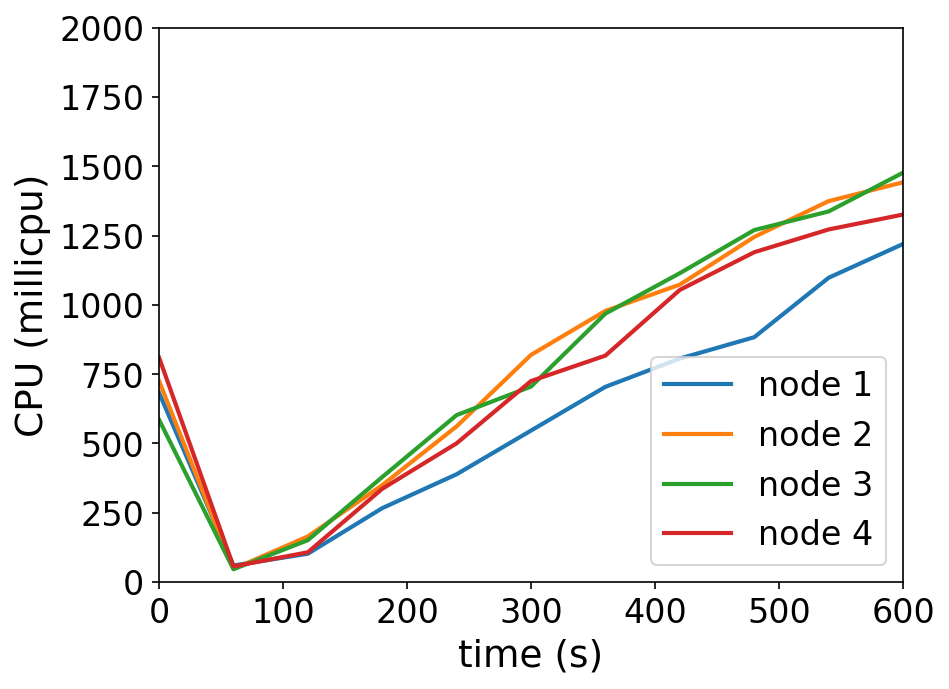

Source data for this figure (header and first rows):
timestamp, ppgcc-m02_pod_amount, ppgcc-m02_memory, ppgcc-m02_cpu, ppgcc-m03_pod_amount, ppgcc-m03_memory, ppgcc-m03_cpu, ppgcc-m04_pod_amount, ppgcc-m04_memory, ppgcc-m04_cpu, ppgcc-m05_pod_amount, ppgcc-m05_memory, ppgcc-m05_cpu
0, 10, 1103320, 682963036, 10, 1094232, 725752172, 10, 1088672, 585831517, 10, 1088424, 810191299
60, 10, 1097644, 59870340, 10, 1095288, 47394123, 10, 1090916, 46439689, 10, 1090668, 56573669
120, 10, 1105300, 102311697, 10, 1104264, 164687631, 10, 1098836, 151153576, 10, 1097664, 107475090
180, 10, 1110448, 266720131, 10, 1109940, 349820656, 10, 1107284, 378930702, 10, 1105584, 336464294
240, 10, 1115992, 389010292, 10, 1117068, 561769901, 10, 1111112, 602388449, 10, 1112844, 500694063
300, 10, 1120348, 546609041, 10, 1123008, 819677430, 10, 1114544, 705367443, 10, 1116408, 725390114
360, 10, 1122064, 704433502, 10, 1127760, 978415279, 10, 1118504, 968616705, 10, 1120104, 817053058
420, 10, 1128268, 806379977, 10, 1131060, 1073076412, 10, 1124048, 1114394699, 10, 1125648, 1054086834
480, 10, 1130380, 883382379, 10, 1136340, 1245068561, 10, 1127876, 1269896815, 10, 1129740, 1189977637
540, 10, 1136848, 1097846599, 10, 1136472, 1374334823, 10, 1133816, 1337098892, 10, 1129872, 1272131759
600, 10, 1140016, 1219707585, 10, 1141224, 1442149726, 10, 1135664, 1476957090, 10, 1132380, 1325848451
